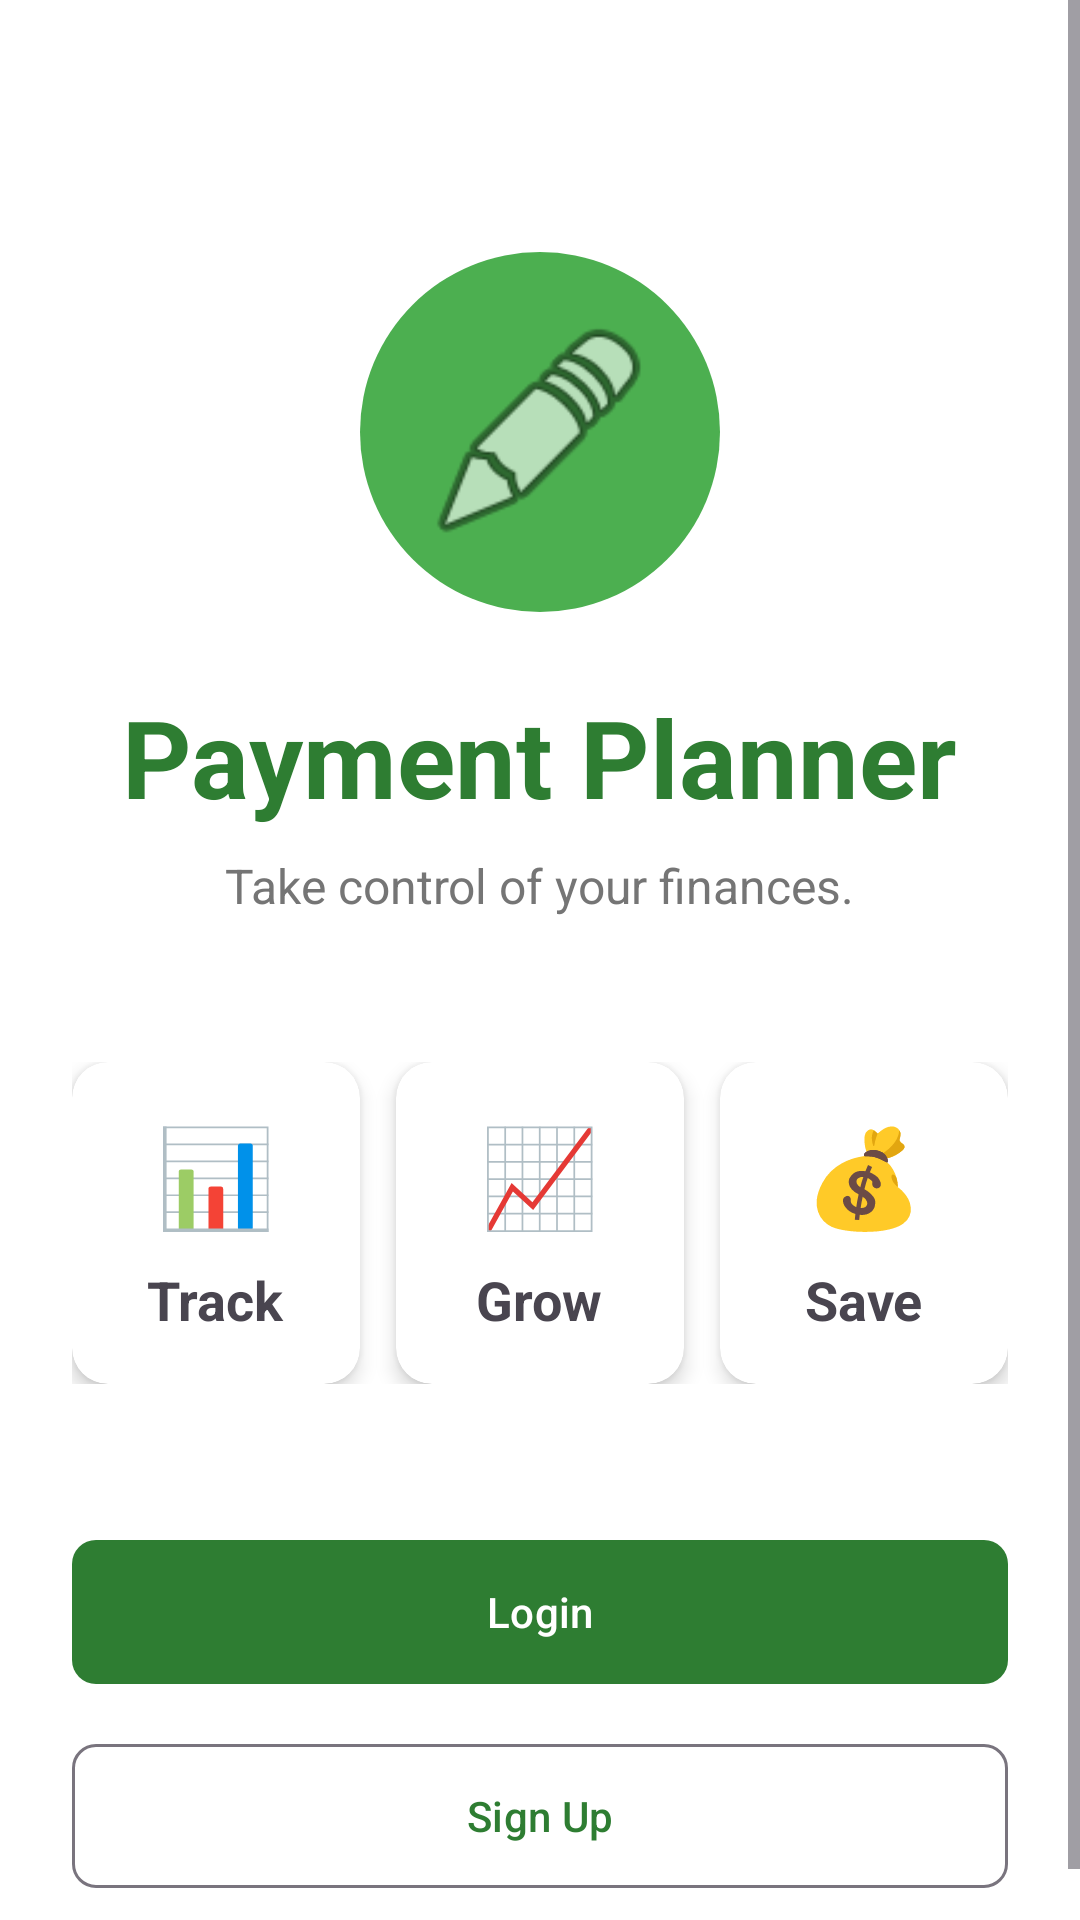

Android layout source for this screen:
<!-- AndroidManifest.xml: application theme Theme.PaymentPlanner -->
<!-- res/layout/activity_welcome.xml -->
<?xml version="1.0" encoding="utf-8"?>
<ScrollView xmlns:android="http://schemas.android.com/apk/res/android"
    xmlns:app="http://schemas.android.com/apk/res-auto"
    android:layout_width="match_parent"
    android:layout_height="match_parent"
    android:background="@color/white"
    android:fillViewport="true">

    <LinearLayout
        android:layout_width="match_parent"
        android:layout_height="wrap_content"
        android:orientation="vertical"
        android:gravity="center"
        android:padding="24dp">

        
        <ImageView
            android:layout_width="120dp"
            android:layout_height="120dp"
            android:layout_marginTop="60dp"
            android:layout_marginBottom="24dp"
            android:src="@android:drawable/ic_menu_edit"
            android:background="@drawable/circle_background"
            android:padding="20dp" />

        
        <TextView
            android:id="@+id/tvAppTitle"
            android:layout_width="wrap_content"
            android:layout_height="wrap_content"
            android:text="Payment Planner"
            android:textSize="36sp"
            android:textStyle="bold"
            android:textColor="@color/primary"
            android:layout_marginBottom="8dp" />

        
        <TextView
            android:id="@+id/tvTagline"
            android:layout_width="wrap_content"
            android:layout_height="wrap_content"
            android:text="Take control of your finances."
            android:textSize="16sp"
            android:textColor="@color/gray"
            android:layout_marginBottom="48dp" />

        
        <LinearLayout
            android:layout_width="match_parent"
            android:layout_height="wrap_content"
            android:orientation="horizontal"
            android:layout_marginBottom="48dp">

            <androidx.cardview.widget.CardView
                android:layout_width="0dp"
                android:layout_height="wrap_content"
                android:layout_weight="1"
                android:layout_marginEnd="8dp"
                app:cardCornerRadius="12dp"
                app:cardElevation="4dp">

                <LinearLayout
                    android:layout_width="match_parent"
                    android:layout_height="wrap_content"
                    android:orientation="vertical"
                    android:padding="16dp"
                    android:gravity="center">

                    <TextView
                        android:layout_width="wrap_content"
                        android:layout_height="wrap_content"
                        android:text="📊"
                        android:textSize="32sp" />

                    <TextView
                        android:layout_width="wrap_content"
                        android:layout_height="wrap_content"
                        android:text="Track"
                        android:textSize="18sp"
                        android:textStyle="bold"
                        android:layout_marginTop="8dp" />
                </LinearLayout>
            </androidx.cardview.widget.CardView>

            <androidx.cardview.widget.CardView
                android:layout_width="0dp"
                android:layout_height="wrap_content"
                android:layout_weight="1"
                android:layout_marginStart="4dp"
                android:layout_marginEnd="4dp"
                app:cardCornerRadius="12dp"
                app:cardElevation="4dp">

                <LinearLayout
                    android:layout_width="match_parent"
                    android:layout_height="wrap_content"
                    android:orientation="vertical"
                    android:padding="16dp"
                    android:gravity="center">

                    <TextView
                        android:layout_width="wrap_content"
                        android:layout_height="wrap_content"
                        android:text="📈"
                        android:textSize="32sp" />

                    <TextView
                        android:layout_width="wrap_content"
                        android:layout_height="wrap_content"
                        android:text="Grow"
                        android:textSize="18sp"
                        android:textStyle="bold"
                        android:layout_marginTop="8dp" />
                </LinearLayout>
            </androidx.cardview.widget.CardView>

            <androidx.cardview.widget.CardView
                android:layout_width="0dp"
                android:layout_height="wrap_content"
                android:layout_weight="1"
                android:layout_marginStart="8dp"
                app:cardCornerRadius="12dp"
                app:cardElevation="4dp">

                <LinearLayout
                    android:layout_width="match_parent"
                    android:layout_height="wrap_content"
                    android:orientation="vertical"
                    android:padding="16dp"
                    android:gravity="center">

                    <TextView
                        android:layout_width="wrap_content"
                        android:layout_height="wrap_content"
                        android:text="💰"
                        android:textSize="32sp" />

                    <TextView
                        android:layout_width="wrap_content"
                        android:layout_height="wrap_content"
                        android:text="Save"
                        android:textSize="18sp"
                        android:textStyle="bold"
                        android:layout_marginTop="8dp" />
                </LinearLayout>
            </androidx.cardview.widget.CardView>
        </LinearLayout>

        
        <com.google.android.material.button.MaterialButton
            android:id="@+id/btnLogin"
            android:layout_width="match_parent"
            android:layout_height="56dp"
            android:text="Login"
            android:textAllCaps="false"
            app:cornerRadius="8dp"
            android:layout_marginBottom="12dp" />

        
        <com.google.android.material.button.MaterialButton
            android:id="@+id/btnSignup"
            android:layout_width="match_parent"
            android:layout_height="56dp"
            android:text="Sign Up"
            android:textAllCaps="false"
            style="@style/Widget.Material3.Button.OutlinedButton"
            app:cornerRadius="8dp" />

    </LinearLayout>
</ScrollView>
<!-- resources referenced by this layout -->
<resources>
  <color name="gray">#757575</color>
  <color name="primary">#2E7D32</color>
  <color name="white">#FFFFFF</color>
  <!-- drawable circle_background (drawable) -->
  <?xml version="1.0" encoding="utf-8"?>
  <shape xmlns:android="http://schemas.android.com/apk/res/android"
      android:shape="oval">
      <solid android:color="@color/primary_light" />
      <size
          android:width="120dp"
          android:height="120dp" />
  </shape>
  <style name="Theme.PaymentPlanner" parent="Theme.Material3.DayNight.NoActionBar">
          <item name="colorPrimary">@color/primary</item>
          <item name="colorPrimaryVariant">@color/primary_light</item>
          <item name="colorOnPrimary">@color/white</item>
          <item name="colorSecondary">@color/accent</item>
          <item name="colorOnSecondary">@color/white</item>
          <item name="android:statusBarColor">@color/primary_dark</item>
          <item name="android:windowLightStatusBar">false</item>
      </style>
  <color name="primary_light">#4CAF50</color>
  <color name="accent">#FF5722</color>
  <color name="primary_dark">#1B5E20</color>
</resources>
